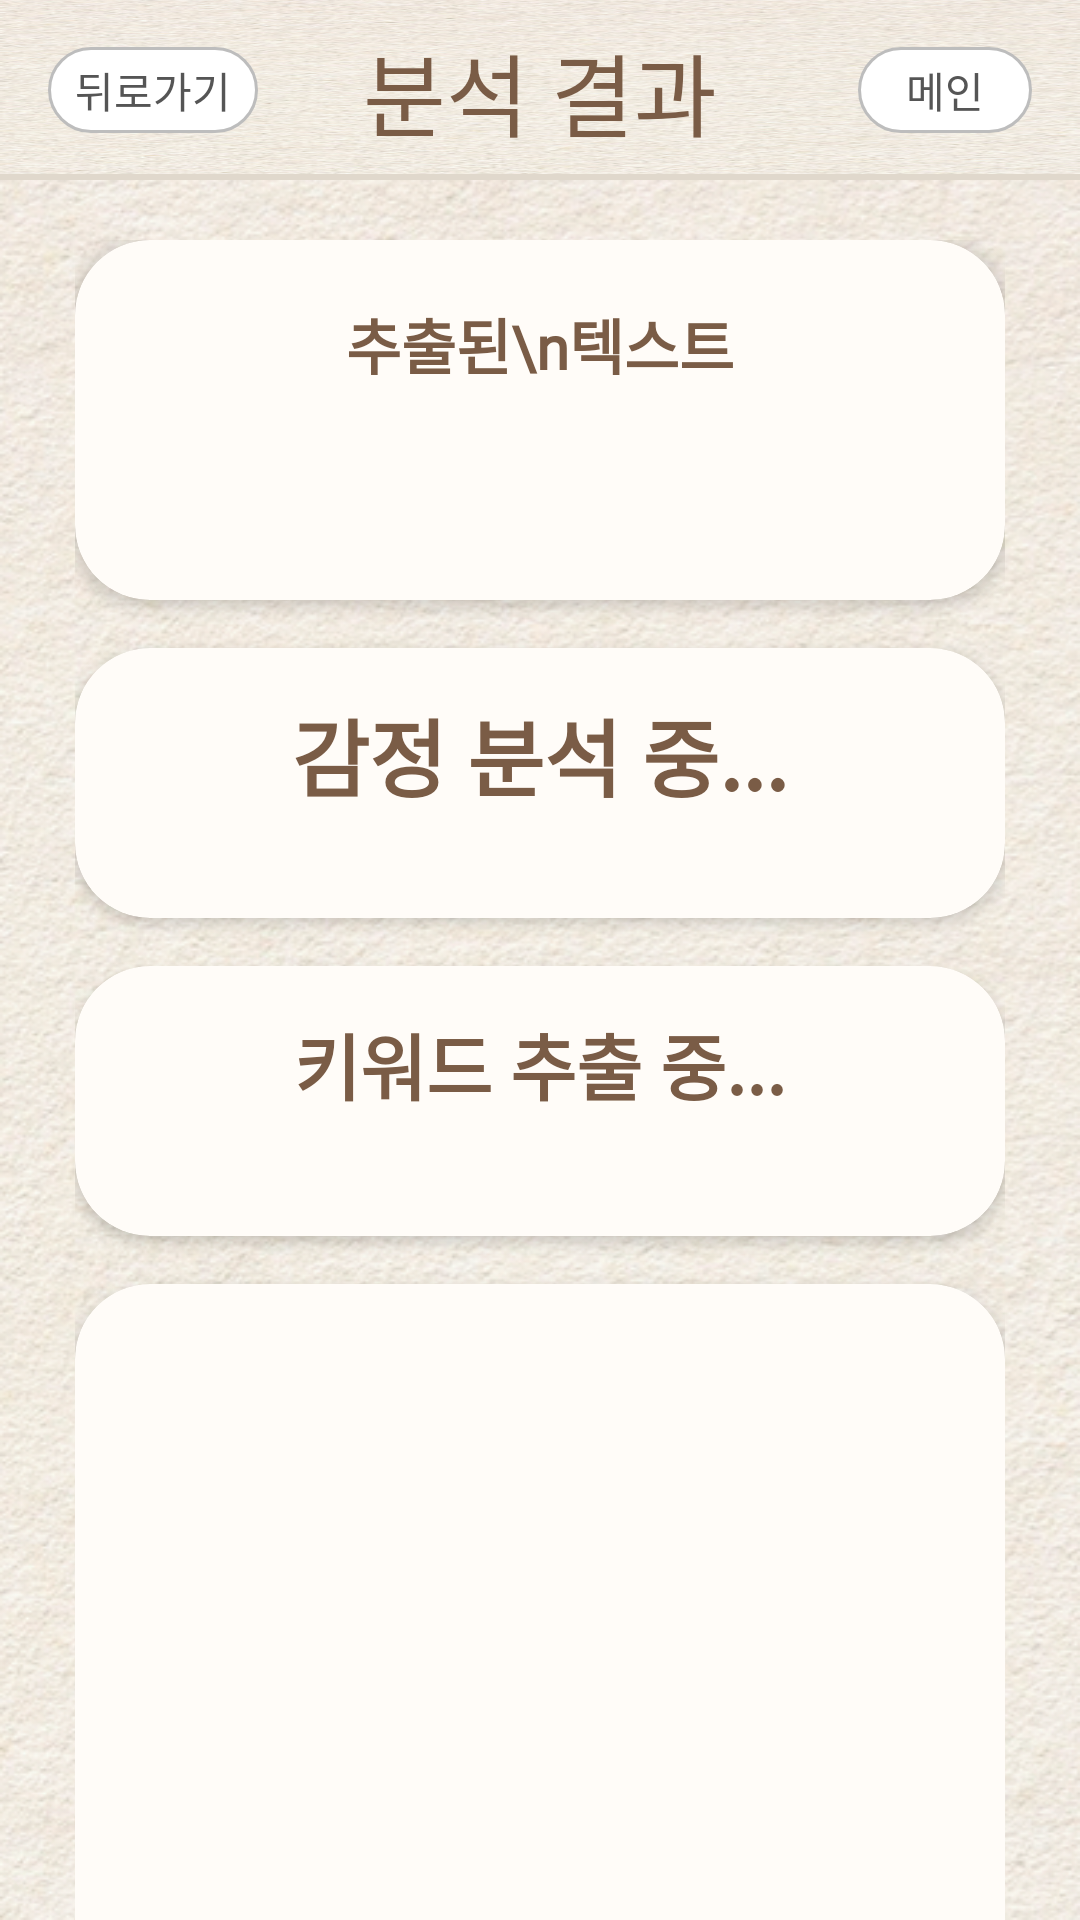

Produce the Android XML layout that renders to this screen, including the resource entries it uses.
<!-- AndroidManifest.xml: application theme Theme.Daggumaker -->
<!-- res/layout/activity_result.xml -->
<?xml version="1.0" encoding="utf-8"?>
<androidx.constraintlayout.widget.ConstraintLayout
    xmlns:android="http://schemas.android.com/apk/res/android"
    xmlns:app="http://schemas.android.com/apk/res-auto"
    android:layout_width="match_parent"
    android:layout_height="match_parent"
    android:background="@drawable/paper">

    <androidx.constraintlayout.widget.ConstraintLayout
        android:id="@+id/layout_top_bar"
        android:layout_width="match_parent"
        android:layout_height="60dp"
        android:background="@drawable/paper"
        android:elevation="2dp"
        app:layout_constraintTop_toTopOf="parent">

        <TextView
            android:id="@+id/btn_back"
            android:layout_width="wrap_content"
            android:layout_height="wrap_content"
            android:layout_marginStart="16dp"
            android:background="@drawable/bg_rounded_button"
            android:paddingHorizontal="9dp"
            android:paddingVertical="4dp"
            android:text="뒤로가기"
            android:fontFamily="@font/diary_font"
            android:textColor="#555555"
            android:textSize="14sp"
            app:layout_constraintBottom_toBottomOf="parent"
            app:layout_constraintStart_toStartOf="parent"
            app:layout_constraintTop_toTopOf="parent" />

        <TextView
            android:id="@+id/tv_title"
            android:layout_width="wrap_content"
            android:layout_height="wrap_content"
            android:text="분석 결과"
            android:fontFamily="@font/diary_font"
            android:textColor="#7A5C46"
            android:textSize="30sp"
            app:layout_constraintBottom_toBottomOf="parent"
            app:layout_constraintEnd_toEndOf="parent"
            app:layout_constraintStart_toStartOf="parent"
            app:layout_constraintTop_toTopOf="parent" />

        <TextView
            android:id="@+id/btn_main"
            android:layout_width="wrap_content"
            android:layout_height="wrap_content"
            android:layout_marginEnd="16dp"
            android:background="@drawable/bg_rounded_button"
            android:paddingHorizontal="16dp"
            android:paddingVertical="4dp"
            android:text="메인"
            android:fontFamily="@font/diary_font"
            android:textColor="#555555"
            android:textSize="14sp"
            app:layout_constraintBottom_toBottomOf="parent"
            app:layout_constraintEnd_toEndOf="parent"
            app:layout_constraintTop_toTopOf="parent" />

        <View
            android:layout_width="match_parent"
            android:layout_height="2dp"
            android:background="#E0D8CC"
            app:layout_constraintBottom_toBottomOf="parent" />
    </androidx.constraintlayout.widget.ConstraintLayout>

    <ScrollView
        android:layout_width="match_parent"
        android:layout_height="0dp"
        android:fillViewport="true"
        android:scrollbars="none"
        app:layout_constraintBottom_toBottomOf="parent"
        app:layout_constraintTop_toBottomOf="@id/layout_top_bar">

        <LinearLayout
            android:layout_width="match_parent"
            android:layout_height="wrap_content"
            android:orientation="vertical"
            android:paddingHorizontal="25dp"
            android:paddingTop="20dp"
            android:paddingBottom="40dp">

            <androidx.cardview.widget.CardView
                android:layout_width="match_parent"
                android:layout_height="wrap_content"
                android:minHeight="120dp"
                android:layout_marginBottom="16dp"
                app:cardCornerRadius="25dp"
                app:cardElevation="3dp"
                app:cardBackgroundColor="#FFFCF8">
                <TextView
                    android:id="@+id/tv_extracted_text_result"
                    android:layout_width="match_parent"
                    android:layout_height="match_parent"
                    android:gravity="center"
                    android:padding="20dp"
                    android:text="추출된\n텍스트"
                    android:fontFamily="@font/diary_font"
                    android:textColor="#7A5C46"
                    android:textSize="20sp"
                    android:textStyle="bold" />
            </androidx.cardview.widget.CardView>

            <androidx.cardview.widget.CardView
                android:layout_width="match_parent"
                android:layout_height="wrap_content"
                android:minHeight="90dp"
                android:layout_marginBottom="16dp"
                app:cardCornerRadius="25dp"
                app:cardElevation="3dp"
                app:cardBackgroundColor="#FFFCF8">
                <TextView
                    android:id="@+id/tv_sentiment_result"
                    android:layout_width="match_parent"
                    android:layout_height="match_parent"
                    android:gravity="center"
                    android:padding="15dp"
                    android:text="감정 분석 중..."
                    android:fontFamily="@font/diary_font"
                    android:textColor="#7A5C46"
                    android:textSize="28sp"
                    android:textStyle="bold" />
            </androidx.cardview.widget.CardView>

            <androidx.cardview.widget.CardView
                android:layout_width="match_parent"
                android:layout_height="wrap_content"
                android:minHeight="90dp"
                android:layout_marginBottom="16dp"
                app:cardCornerRadius="25dp"
                app:cardElevation="3dp"
                app:cardBackgroundColor="#FFFCF8">
                <TextView
                    android:id="@+id/tv_keywords_result"
                    android:layout_width="match_parent"
                    android:layout_height="match_parent"
                    android:gravity="center"
                    android:padding="15dp"
                    android:text="키워드 추출 중..."
                    android:fontFamily="@font/diary_font"
                    android:textColor="#7A5C46"
                    android:textSize="24sp"
                    android:textStyle="bold" />
            </androidx.cardview.widget.CardView>

            <androidx.cardview.widget.CardView
                android:layout_width="match_parent"
                android:layout_height="250dp"
                android:layout_marginBottom="24dp"
                app:cardCornerRadius="25dp"
                app:cardElevation="3dp"
                app:cardBackgroundColor="#FFFCF8">
                <ImageView
                    android:id="@+id/iv_generated_sticker"
                    android:layout_width="match_parent"
                    android:layout_height="match_parent"
                    android:padding="15dp"
                    android:scaleType="fitCenter" />
            </androidx.cardview.widget.CardView>

            <androidx.cardview.widget.CardView
                android:id="@+id/cv_generate_sticker"
                android:layout_width="match_parent"
                android:layout_height="80dp"
                android:layout_marginBottom="10dp"
                app:cardCornerRadius="25dp"
                app:cardElevation="4dp"
                app:cardBackgroundColor="#FFFCF8">
                <TextView
                    android:layout_width="match_parent"
                    android:layout_height="match_parent"
                    android:fontFamily="@font/diary_font"
                    android:gravity="center"
                    android:text="스티커 보관함 저장"
                    android:textColor="#7A5C46"
                    android:textSize="28sp"
                    android:textStyle="bold" />
            </androidx.cardview.widget.CardView>

        </LinearLayout>
    </ScrollView>
</androidx.constraintlayout.widget.ConstraintLayout>
<!-- resources referenced by this layout -->
<resources>
  <!-- drawable bg_rounded_button (drawable) -->
  <?xml version="1.0" encoding="utf-8"?>
  <shape xmlns:android="http://schemas.android.com/apk/res/android"
      android:shape="rectangle">
      <solid android:color="@color/white" />
      <corners android:radius="30dp" />
      <stroke android:width="1dp" android:color="@color/bg_card_stroke" />
  </shape>
  <!-- drawable paper: png bitmap (drawable, 585248 bytes) -->
  <style name="Theme.Daggumaker" parent="Theme.AppCompat.Light.NoActionBar">
          <item name="android:windowBackground">@color/bg_paper</item>
          <item name="android:textColorPrimary">@color/text_main</item>
          <item name="android:fontFamily">sans-serif-condensed</item>
      </style>
  <color name="white">#FFFFFFFF</color>
  <color name="bg_card_stroke">#BDBDBD</color>
  <color name="bg_paper">#F5EFDF</color>
  <color name="text_main">#5C5C5C</color>
</resources>
